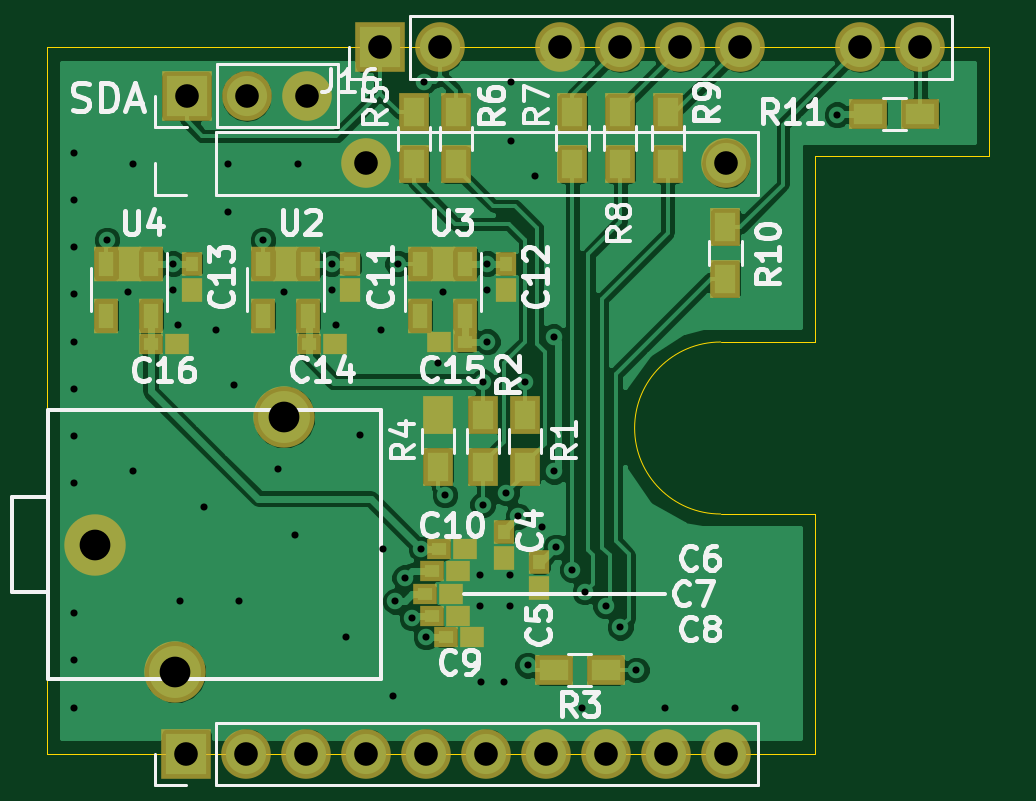
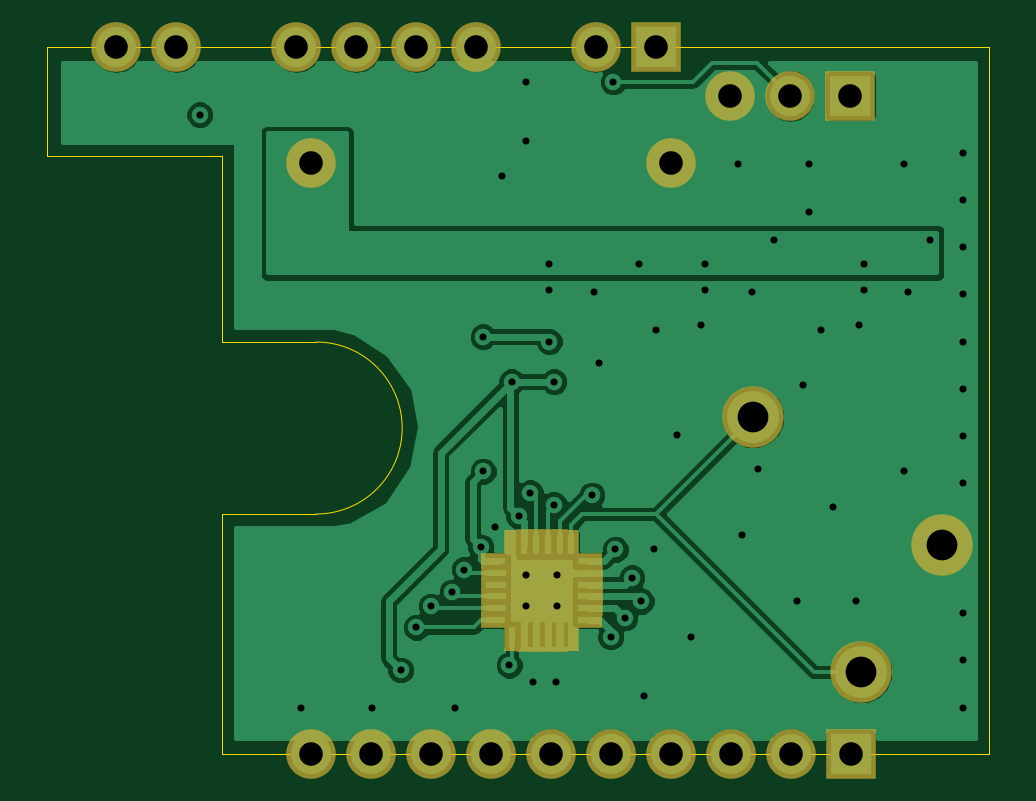
Circuit board: 7 layer files. Board 39.9 x 29.9 mm.
- bottom_copper: Audio_DAC_addon-B.Cu.gbl (42477 bytes)
- bottom_mask: Audio_DAC_addon-B.Mask.gbs (1944 bytes)
- outline: Audio_DAC_addon-Edge.Cuts.gm1 (833 bytes)
- top_copper: Audio_DAC_addon-F.Cu.gtl (78942 bytes)
- top_mask: Audio_DAC_addon-F.Mask.gts (2770 bytes)
- top_silk: Audio_DAC_addon-F.SilkS.gto (25159 bytes)
- drill: Audio_DAC_addon.drl (1556 bytes)

=== bottom_copper: Audio_DAC_addon-B.Cu.gbl (42477 bytes, source omitted) ===
=== bottom_mask: Audio_DAC_addon-B.Mask.gbs ===
G04 #@! TF.FileFunction,Soldermask,Bot*
%FSLAX46Y46*%
G04 Gerber Fmt 4.6, Leading zero omitted, Abs format (unit mm)*
G04 Created by KiCad (PCBNEW 4.0.7-e2-6376~58~ubuntu16.04.1) date Mon Mar 19 16:28:18 2018*
%MOMM*%
%LPD*%
G01*
G04 APERTURE LIST*
%ADD10C,0.100000*%
%ADD11C,2.600000*%
%ADD12R,1.230000X0.700000*%
%ADD13R,1.250000X0.700000*%
%ADD14R,0.700000X1.230000*%
%ADD15R,0.700000X1.250000*%
%ADD16R,1.700000X1.700000*%
%ADD17O,2.100000X2.100000*%
%ADD18R,2.100000X2.100000*%
G04 APERTURE END LIST*
D10*
D11*
X76440000Y-92640000D03*
X71840000Y-103440000D03*
X68440000Y-98040000D03*
D12*
X83410000Y-101230000D03*
D13*
X83420000Y-100730000D03*
X83420000Y-100230000D03*
X83420000Y-99730000D03*
X83420000Y-99230000D03*
D12*
X83410000Y-98730000D03*
D14*
X84120000Y-98020000D03*
D15*
X84620000Y-98030000D03*
X85120000Y-98030000D03*
X85620000Y-98030000D03*
X86120000Y-98030000D03*
D14*
X86620000Y-98020000D03*
D12*
X87330000Y-98730000D03*
D13*
X87320000Y-99230000D03*
X87320000Y-99730000D03*
X87320000Y-100230000D03*
X87320000Y-100730000D03*
D12*
X87330000Y-101230000D03*
D14*
X86620000Y-101940000D03*
D15*
X86120000Y-101930000D03*
X85620000Y-101930000D03*
X85120000Y-101930000D03*
X84620000Y-101930000D03*
D14*
X84120000Y-101940000D03*
D16*
X86020000Y-99330000D03*
X86020000Y-100630000D03*
X84720000Y-99330000D03*
X84720000Y-100630000D03*
D17*
X79920000Y-81900000D03*
X95160000Y-81900000D03*
D18*
X80520000Y-76980000D03*
D17*
X83060000Y-76980000D03*
X88140000Y-76980000D03*
X90680000Y-76980000D03*
X93220000Y-76980000D03*
X95760000Y-76980000D03*
X100840000Y-76980000D03*
X103380000Y-76980000D03*
D18*
X72300000Y-106900000D03*
D17*
X74840000Y-106900000D03*
X77380000Y-106900000D03*
X79920000Y-106900000D03*
X82460000Y-106900000D03*
X85000000Y-106900000D03*
X87540000Y-106900000D03*
X90080000Y-106900000D03*
X92620000Y-106900000D03*
X95160000Y-106900000D03*
D18*
X72310000Y-79040000D03*
D17*
X74850000Y-79040000D03*
X77390000Y-79040000D03*
M02*

=== outline: Audio_DAC_addon-Edge.Cuts.gm1 ===
G04 #@! TF.FileFunction,Profile,NP*
%FSLAX46Y46*%
G04 Gerber Fmt 4.6, Leading zero omitted, Abs format (unit mm)*
G04 Created by KiCad (PCBNEW 4.0.7-e2-6376~58~ubuntu16.04.1) date Mon Mar 19 16:28:18 2018*
%MOMM*%
%LPD*%
G01*
G04 APERTURE LIST*
%ADD10C,0.100000*%
%ADD11C,0.010000*%
G04 APERTURE END LIST*
D10*
D11*
X98920000Y-106900000D02*
X98920000Y-96740000D01*
X94920000Y-96740000D02*
X98920000Y-96740000D01*
X94920000Y-89460000D02*
X98920000Y-89460000D01*
X94920000Y-89460000D02*
G75*
G03X94920000Y-96740000I0J-3640000D01*
G01*
X106300000Y-76980000D02*
X106300000Y-81600000D01*
X98920000Y-89460000D02*
X98920000Y-81600000D01*
X98920000Y-81600000D02*
X106300000Y-81600000D01*
X66420000Y-76980000D02*
X66420000Y-106900000D01*
X98920000Y-106900000D02*
X66420000Y-106900000D01*
X66420000Y-76980000D02*
X106300000Y-76980000D01*
M02*

=== top_copper: Audio_DAC_addon-F.Cu.gtl (78942 bytes, source omitted) ===
=== top_mask: Audio_DAC_addon-F.Mask.gts ===
G04 #@! TF.FileFunction,Soldermask,Top*
%FSLAX46Y46*%
G04 Gerber Fmt 4.6, Leading zero omitted, Abs format (unit mm)*
G04 Created by KiCad (PCBNEW 4.0.7-e2-6376~58~ubuntu16.04.1) date Mon Mar 19 16:28:18 2018*
%MOMM*%
%LPD*%
G01*
G04 APERTURE LIST*
%ADD10C,0.100000*%
%ADD11C,2.600000*%
%ADD12O,2.100000X2.100000*%
%ADD13R,2.100000X2.100000*%
%ADD14R,0.900000X1.000000*%
%ADD15R,1.000000X0.900000*%
%ADD16R,1.300000X1.600000*%
%ADD17R,1.600000X1.300000*%
%ADD18R,1.050000X1.460000*%
G04 APERTURE END LIST*
D10*
D11*
X76440000Y-92640000D03*
X71840000Y-103440000D03*
X68440000Y-98040000D03*
D12*
X79920000Y-81900000D03*
X95160000Y-81900000D03*
D13*
X80520000Y-76980000D03*
D12*
X83060000Y-76980000D03*
X88140000Y-76980000D03*
X90680000Y-76980000D03*
X93220000Y-76980000D03*
X95760000Y-76980000D03*
X100840000Y-76980000D03*
X103380000Y-76980000D03*
D13*
X72300000Y-106900000D03*
D12*
X74840000Y-106900000D03*
X77380000Y-106900000D03*
X79920000Y-106900000D03*
X82460000Y-106900000D03*
X85000000Y-106900000D03*
X87540000Y-106900000D03*
X90080000Y-106900000D03*
X92620000Y-106900000D03*
X95160000Y-106900000D03*
D14*
X85750000Y-97490000D03*
X85750000Y-98590000D03*
X87250000Y-98790000D03*
X87250000Y-99890000D03*
D15*
X82700000Y-99140000D03*
X83800000Y-99140000D03*
X82400000Y-100140000D03*
X83500000Y-100140000D03*
X82700000Y-101040000D03*
X83800000Y-101040000D03*
X83300000Y-101940000D03*
X84400000Y-101940000D03*
X83000000Y-98240000D03*
X84100000Y-98240000D03*
D16*
X86650000Y-94740000D03*
X86650000Y-92540000D03*
X84850000Y-92540000D03*
X84850000Y-94740000D03*
D17*
X90050000Y-103340000D03*
X87850000Y-103340000D03*
D16*
X82950000Y-94740000D03*
X82950000Y-92540000D03*
D14*
X79250000Y-86140000D03*
X79250000Y-87240000D03*
X85850000Y-86140000D03*
X85850000Y-87240000D03*
X72550000Y-86140000D03*
X72550000Y-87240000D03*
D15*
X77500000Y-89540000D03*
X78600000Y-89540000D03*
X84100000Y-89440000D03*
X83000000Y-89440000D03*
X70800000Y-89540000D03*
X71900000Y-89540000D03*
D18*
X77450000Y-86140000D03*
X76500000Y-86140000D03*
X75550000Y-86140000D03*
X75550000Y-88340000D03*
X77450000Y-88340000D03*
X84105000Y-86140000D03*
X83155000Y-86140000D03*
X82205000Y-86140000D03*
X82205000Y-88340000D03*
X84105000Y-88340000D03*
X70810000Y-86140000D03*
X69860000Y-86140000D03*
X68910000Y-86140000D03*
X68910000Y-88340000D03*
X70810000Y-88340000D03*
D16*
X83700000Y-79740000D03*
X83700000Y-81940000D03*
X88650000Y-81930000D03*
X88650000Y-79730000D03*
X90675000Y-81930000D03*
X90675000Y-79730000D03*
X92675000Y-81930000D03*
X92675000Y-79730000D03*
X95125000Y-86790000D03*
X95125000Y-84590000D03*
D17*
X101175000Y-79790000D03*
X103375000Y-79790000D03*
D13*
X72310000Y-79040000D03*
D12*
X74850000Y-79040000D03*
X77390000Y-79040000D03*
D16*
X81950000Y-79740000D03*
X81950000Y-81940000D03*
M02*

=== top_silk: Audio_DAC_addon-F.SilkS.gto (25159 bytes, source omitted) ===
=== drill: Audio_DAC_addon.drl ===
M48
METRIC,TZ
T1C0.300
T2C1.000
T3C1.300
%
G90
G05
T1
X67.55Y-81.44
X67.55Y-83.44
X67.55Y-85.44
X67.55Y-87.44
X67.55Y-89.44
X67.55Y-91.44
X67.55Y-93.44
X67.55Y-95.44
X67.55Y-100.94
X67.55Y-102.94
X67.55Y-104.94
X68.95Y-85.14
X69.85Y-87.34
X70.05Y-81.94
X70.05Y-94.94
X71.75Y-86.14
X71.75Y-87.24
X71.95Y-88.74
X72.05Y-100.44
X73.05Y-96.44
X73.55Y-88.94
X74.05Y-81.94
X74.05Y-83.94
X74.3Y-91.29
X74.55Y-100.44
X75.55Y-85.14
X76.2Y-94.84
X76.45Y-87.34
X76.9Y-97.64
X77.05Y-81.94
X78.45Y-86.14
X78.45Y-87.24
X78.65Y-88.74
X79.05Y-101.94
X79.65Y-93.39
X80.55Y-88.94
X80.63Y-98.23
X81.05Y-104.44
X81.15Y-100.44
X81.25Y-86.14
X81.55Y-99.44
X81.85Y-101.14
X82.25Y-98.24
X82.35Y-78.44
X82.45Y-101.94
X82.95Y-90.34
X83.15Y-87.34
X83.25Y-95.94
X84.72Y-99.33
X84.72Y-100.63
X84.78Y-103.87
X84.85Y-91.14
X84.85Y-96.34
X85.05Y-86.14
X85.05Y-87.24
X85.05Y-89.44
X85.76Y-103.87
X85.85Y-95.84
X86.02Y-99.33
X86.02Y-100.63
X86.05Y-78.44
X86.05Y-80.94
X86.35Y-96.84
X86.65Y-91.14
X86.75Y-103.14
X87.05Y-82.44
X87.35Y-97.29
X87.85Y-89.24
X87.85Y-94.94
X87.95Y-98.14
X88.65Y-99.09
X89.05Y-104.94
X89.175Y-100.04
X90.05Y-100.64
X90.675Y-101.54
X91.35Y-103.34
X92.55Y-104.94
X95.55Y-104.94
X99.85Y-79.84
T2
X72.3Y-106.9
X72.31Y-79.04
X74.84Y-106.9
X74.85Y-79.04
X77.38Y-106.9
X77.39Y-79.04
X79.92Y-81.9
X79.92Y-106.9
X80.52Y-76.98
X82.46Y-106.9
X83.06Y-76.98
X85.Y-106.9
X87.54Y-106.9
X88.14Y-76.98
X90.08Y-106.9
X90.68Y-76.98
X92.62Y-106.9
X93.22Y-76.98
X95.16Y-81.9
X95.16Y-106.9
X95.76Y-76.98
X100.84Y-76.98
X103.38Y-76.98
T3
X68.44Y-98.04
X71.84Y-103.44
X76.44Y-92.64
T0
M30

